Labelled photos from "processed", an image-classification folder in Premanshu-Kumar/Pancreatic-Cancer-Detection-Using-Transfer-Learning. The possible labels are: cancerous, normal.

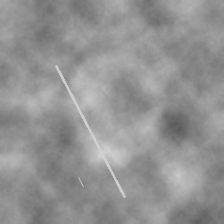
Label: normal

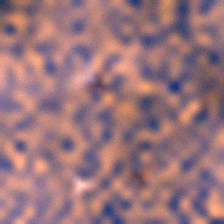
Label: cancerous

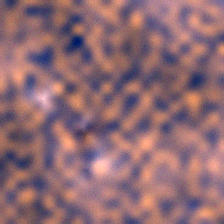
Label: cancerous

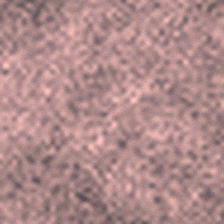
Label: normal

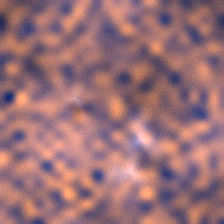
Label: cancerous

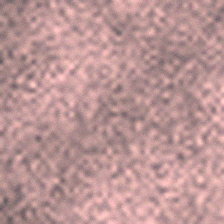
Label: normal
